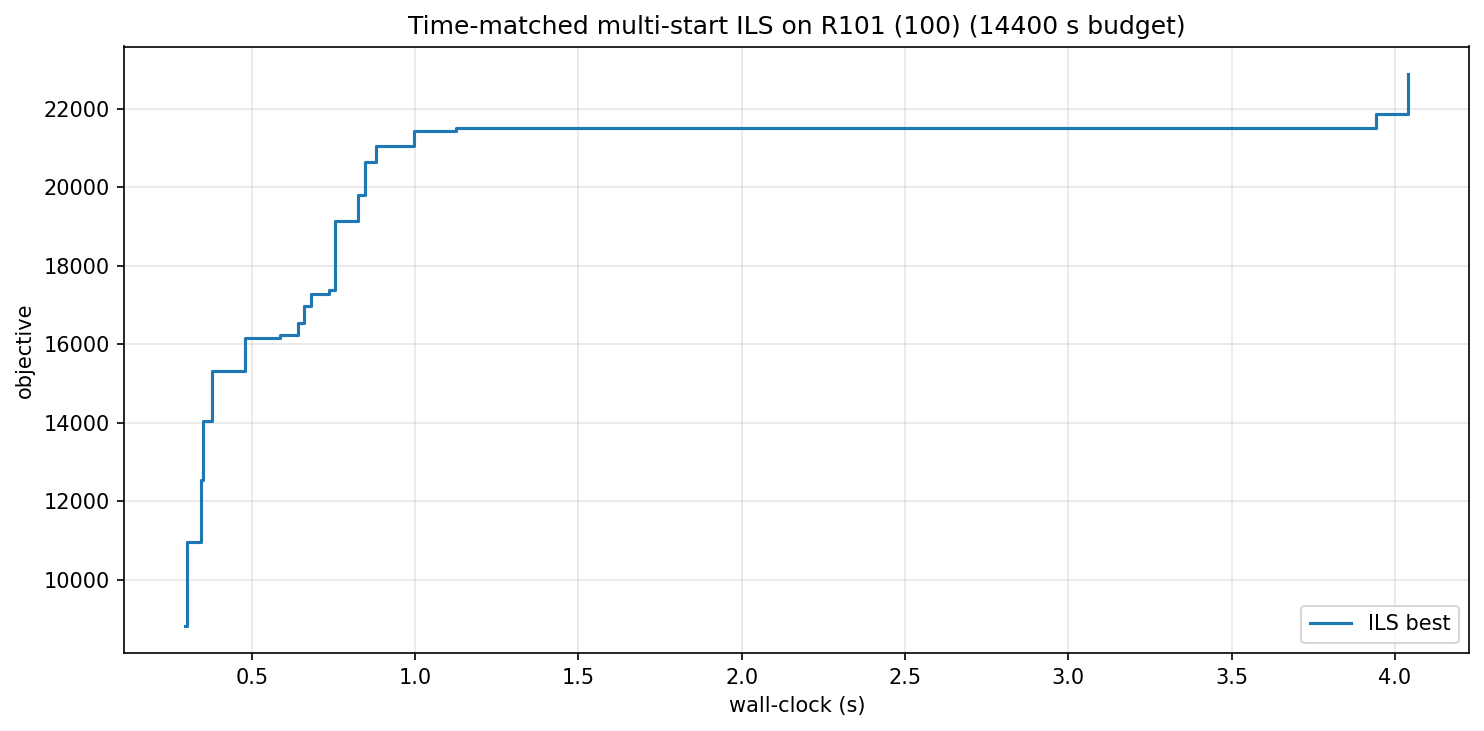

Source data for this figure (header and first rows):
wall_s, iter, best_obj
0.30, 0, 8830
0.30, 1, 10967
0.34, 16, 12551
0.35, 17, 14045
0.38, 27, 15317
0.48, 43, 16162
0.59, 69, 16244
0.64, 82, 16546
0.66, 84, 16963
0.68, 86, 17268
0.74, 91, 17379
0.76, 99, 19146
0.82, 108, 19808
0.85, 112, 20653
0.88, 115, 21049
1.00, 127, 21444
1.12, 146, 21500
3.94, 1084, 21873
4.04, 1101, 22884
